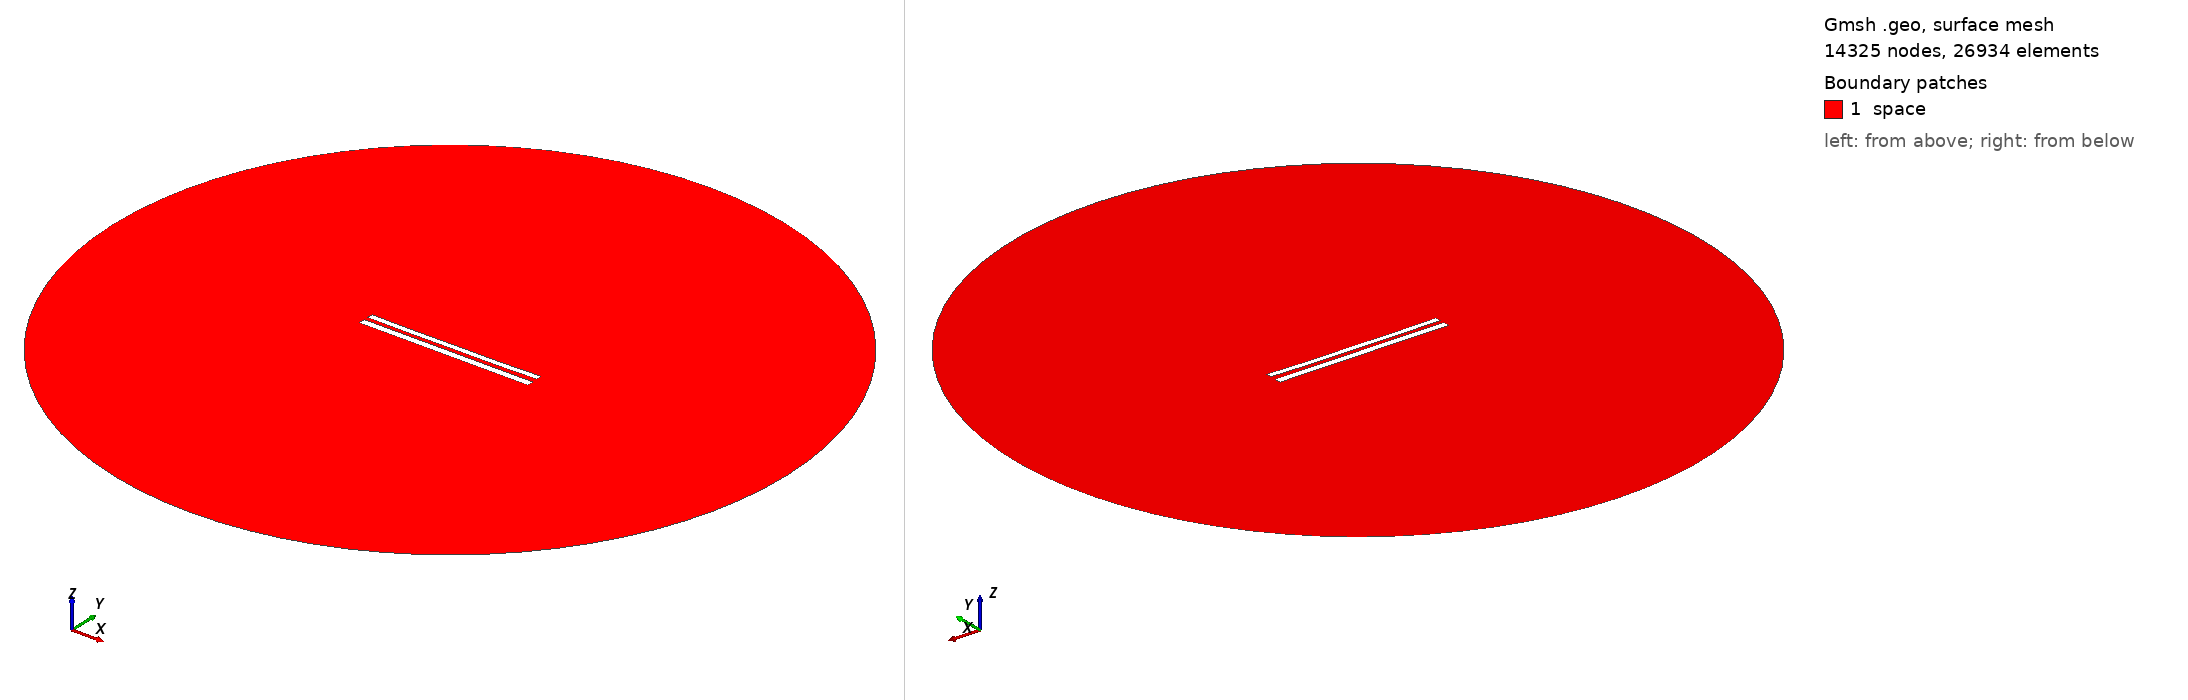

Gmsh geometry script, surface-meshed: 14325 nodes, 26934 surface elements. Boundary patches (legend numbers): 1 space. Left view from above one corner, right view from below the opposite corner. Legend entries are the model's physical surfaces. The drawing asked Gmsh for element sizes between 1% and 20% of the model's largest extent; the script's own settings can give other sizes.

=== 9262.geo (drawn) ===
//---------------------------------------
// Geometry kernel
//---------------------------------------

SetFactory("OpenCASCADE");



//---------------------------------------
// Parameters of the geometry
//---------------------------------------

// Overetch of the upper plate
overetch = 0.25;

// Distance between the plates
distance = 2.5;

// Discretization over the x axis (for the deformation)
nx = 50; 

// Length of the plate
L = 100 - overetch; 

// Number of modes
n = 4; 

// 1st mode coefficient
coeff(1) = 0.15;
beta(1) = 0.596864 * 3.1415926535 / L;

// 2nd mode coefficient
coeff(2) = -0.15;
beta(2) = 1.49418 * 3.1415926535 / L;

// 3rd mode coefficient
coeff(3) = 0.0;
beta(3) = 2.50025 * 3.1415926535 / L;

// 4th mode coefficient
coeff(4) = -0.075;
beta(4) = 3.49999 * 3.1415926535 / L;



//---------------------------------------
// Upper plate (deformed rectangle)
//---------------------------------------

// Coordiantes of the upper plate
xmin = -50;
xmax = 50 - overetch;

// Height of the upper plate
yheight = 4 - 2 * overetch;

// Indexes of the points
UpperID[] = {};
LowerID[] = {};
LeftID[] = {};
RightID[] = {};

// Point index
p = 1;

// Horizontal edges
For i In {1:nx}
    x = xmin + (i-1)*(xmax - xmin)/(nx-1);

    y_bottom = distance / 2 + overetch;
    For j In {1:n}
        C = (Cosh(beta(j)*L) + Cos(beta(j)*L)) / (Sinh(beta(j)*L) + Sin(beta(j)*L));
        y_bottom  = y_bottom + coeff(j) * (Cosh(beta(j)*(x+50)) - Cos(beta(j)*(x+50)) - C * (Sinh(beta(j)*(x+50)) - Sin(beta(j)*(x+50))));
    EndFor

    y_top = y_bottom + yheight;

    Point(p) = {x, y_top, 0, 1.0};
    UpperID[i] = p;
    p = p + 1;

    Point(p) = {x, y_bottom, 0, 1.0};
    LowerID[i] = p;
    p = p + 1;
EndFor

// Create point lists
UpperPts[] = {}; LowerPts[] = {};
For i In {1:nx}
  UpperPts[] += {UpperID[i]};
  LowerPts[] += {LowerID[i]};
EndFor

// Build splines
Spline(1) = {UpperPts[]};
Spline(2) = {LowerPts[]};
Line(3) = {LowerPts[nx-1], UpperPts[nx-1]};
Line(4) = {LowerPts[0], UpperPts[0]};

// Build the plane surface
Curve Loop(1) = {2, 3, -1, -4};
Plane Surface(1) = {1};



//---------------------------------------
// Lower plate (rectangle)
//---------------------------------------

// Vertices
Point(1001) = {-50, -1, 0, 1.0};
Point(1002) = { 50, -1, 0, 1.0};
Point(1003) = { 50,  -5, 0, 1.0};
Point(1004) = {-50,  -5, 0, 1.0};

// Edges
Line(5) = {1001, 1002};
Line(6) = {1002, 1003};
Line(7) = {1003, 1004};
Line(8) = {1004, 1001};

// Plane surface
Line Loop(2) = {5, 6, 7, 8};
Plane Surface(2) = {2}; 



//---------------------------------------
// Outer (fictious) boundary
//---------------------------------------

// Points
Point(1005) = {0, 0, 0};       // Center
Point(1006) = {200, 0, 0};     // Start point
Point(1007) = {0, 200, 0};     // 90 degrees
Point(1008) = {-200, 0, 0};    // 180 degrees
Point(1009) = {0, -200, 0};    // 270 degrees

// Circle arcs (each needs start, center, end)
Circle(9) = {1006, 1005, 1007};
Circle(10) = {1007, 1005, 1008};
Circle(11) = {1008, 1005, 1009};
Circle(12) = {1009, 1005, 1006};

// Plane surface for the entire domain
Curve Loop(3) = {9, 10, 11, 12};
Surface(3) = {3};

// Subtract the plates from the whole domain to obtain the actual domain where we want to solve the equations
BooleanDifference{ Surface{3}; Delete; }{ Surface{1}; Surface{2}; Delete; }




//---------------------------------------
// Transfinite Lines/Curves
//---------------------------------------

// Set the number of points on the boundaries
r = 7;

// Plates
Transfinite Curve {1, 2} = 50*r Using Progression 1;
Transfinite Curve {3, 4} = 2*r Using Progression 1;
Transfinite Line {5, 7} = 50*r Using Progression 1;
Transfinite Line {6, 8} = 2*r Using Progression 1;

// Outer boundary
Transfinite Line {9, 10, 11, 12} = 20 Using Progression 1;



//---------------------------------------
// Physical groups
//---------------------------------------                

// Physical curves (boundaries)
Physical Line("force_segment", 10) = {2};
Physical Line("upper_plate", 11) = {1, 3, 4};
Physical Line("lower_plate", 12) = {5, 6, 7, 8};
Physical Line("boundary", 20) = {9, 10, 11, 12};

// Physical Surfaces
Physical Surface("space", 30) = {3};



//---------------------------------------
// 6. Generate the Mesh
//---------------------------------------

// 2D mesh generation
Mesh 2;
